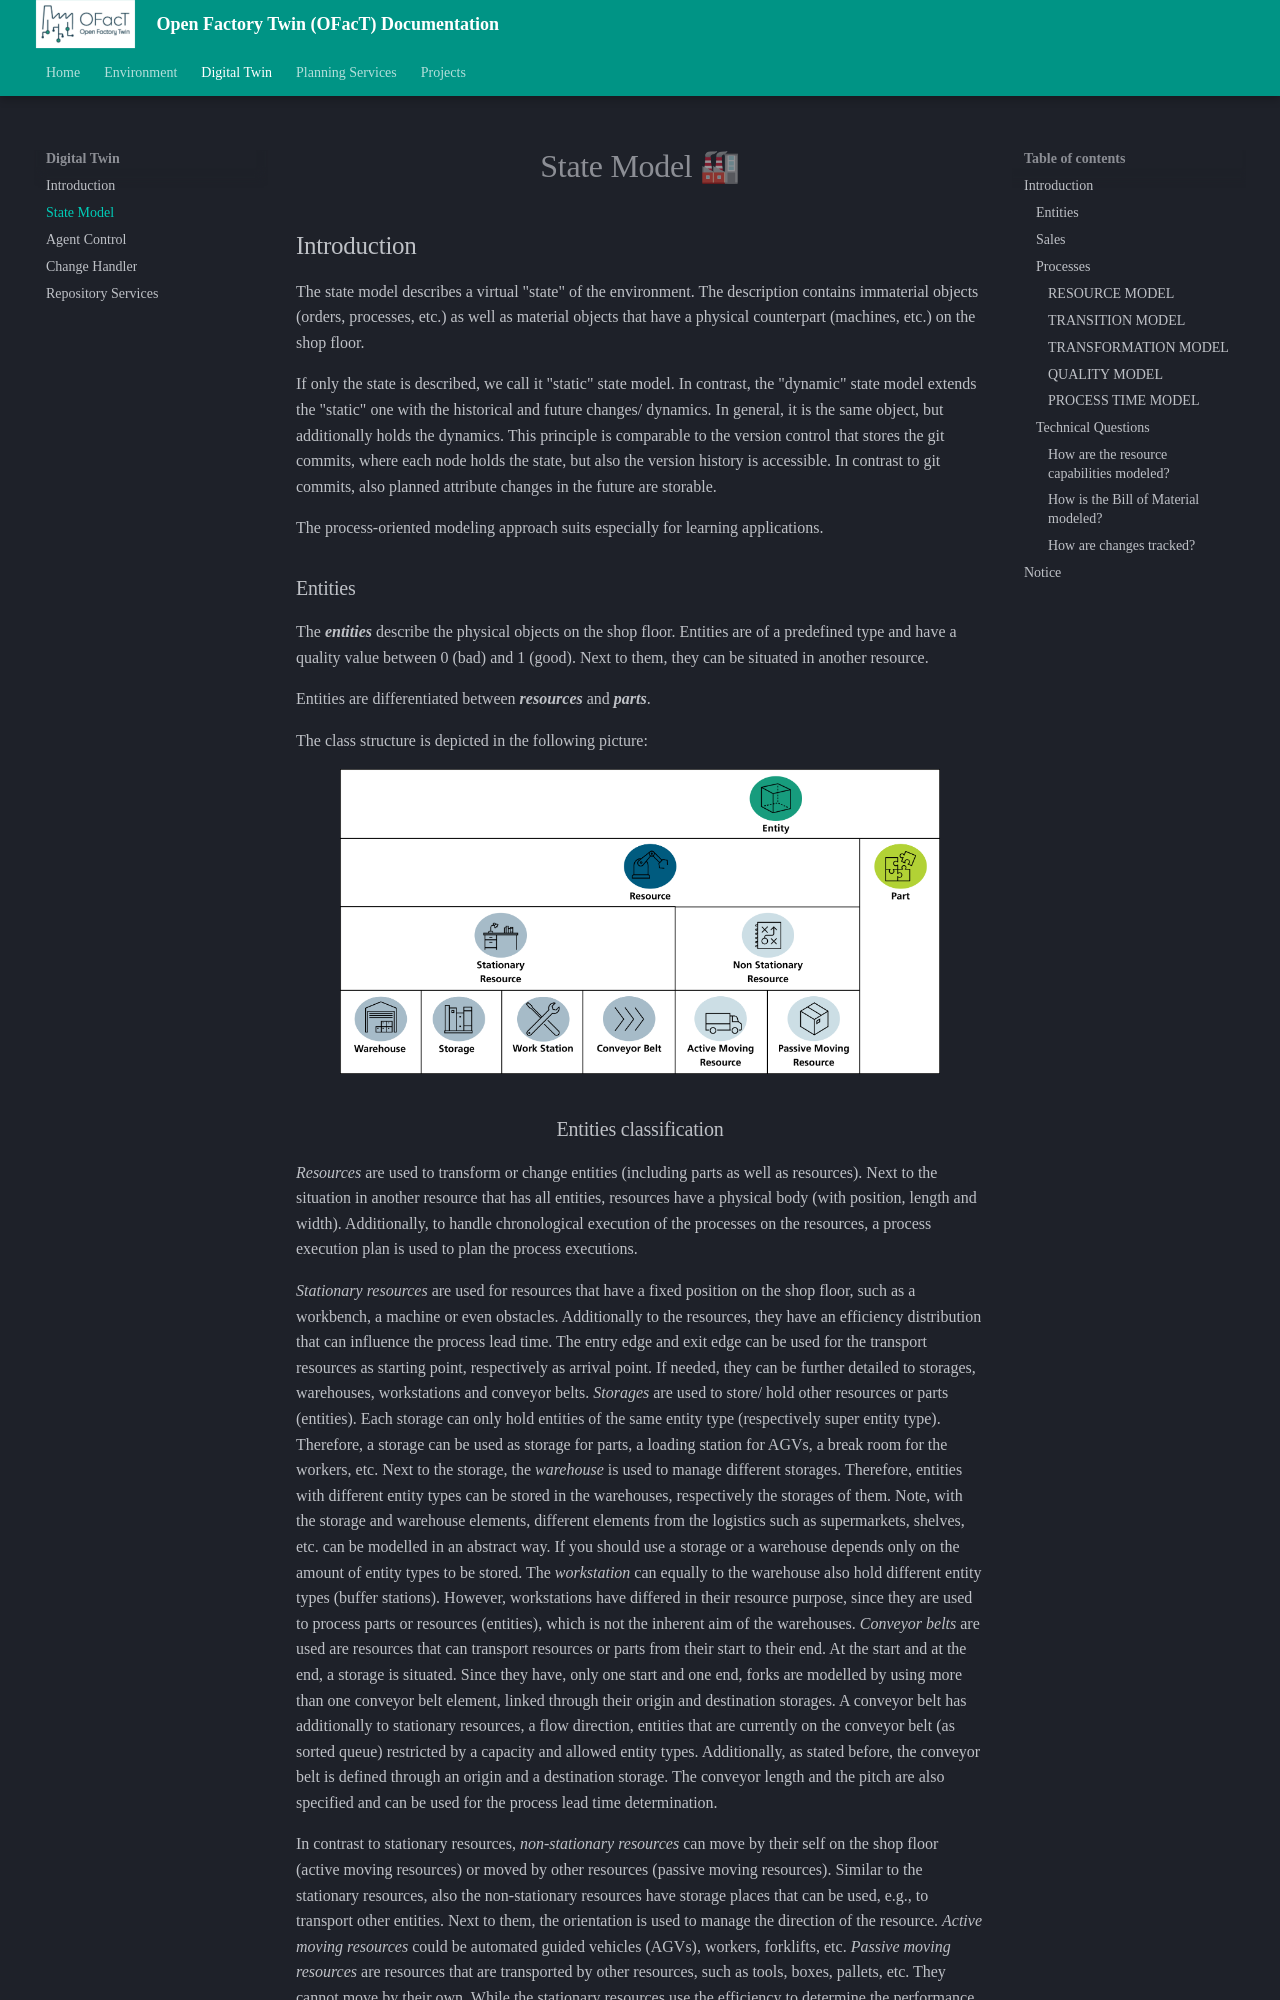

repository: shrutibhor06-ops/Digital-Twin-Manufacting-OG · page: twin/state_model/index.html · generator: mkdocs

<div align="center">
   <h1>State Model 🏭</h1>
</div>

## Introduction

The state model describes a virtual "state" of the environment.
The description contains immaterial objects (orders, processes, etc.) as well as material objects 
that have a physical counterpart (machines, etc.) on the shop floor.

If only the state is described, we call it "static" state model.
In contrast, the "dynamic" state model extends the "static" one with the historical and future changes/ dynamics. 
In general, it is the same object, but additionally holds the dynamics.
This principle is comparable to the version control that stores the git commits, 
where each node holds the state, but also the version history is accessible. 
In contrast to git commits, also planned attribute changes in the future are storable.

The process-oriented modeling approach suits especially for learning applications.
